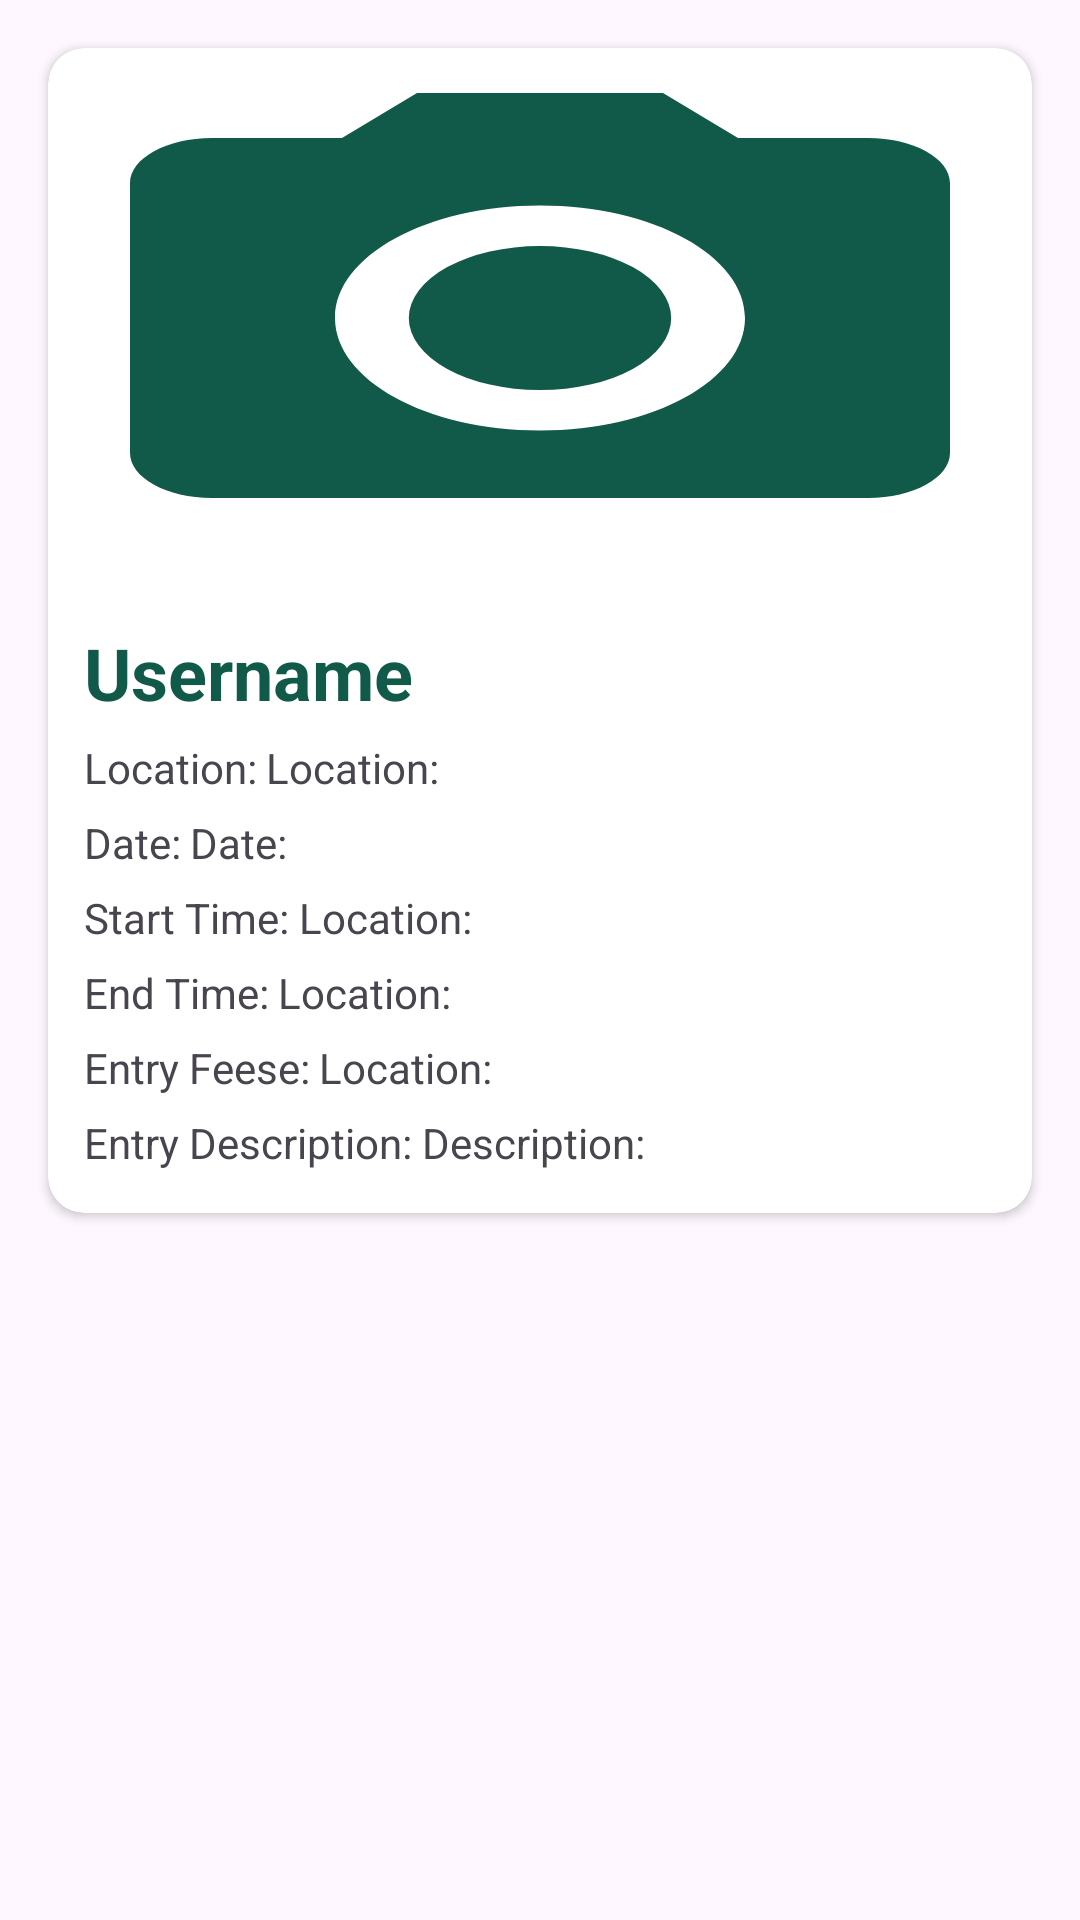

Layout XML and referenced resources for this Android screen:
<!-- AndroidManifest.xml: application theme Theme.AnimalBuddy -->
<!-- res/layout/event.xml -->
<?xml version="1.0" encoding="utf-8"?>
<LinearLayout xmlns:android="http://schemas.android.com/apk/res/android"
    android:layout_width="match_parent"
    android:layout_height="wrap_content"
    xmlns:app="http://schemas.android.com/apk/res-auto">
    <androidx.cardview.widget.CardView
        android:layout_width="match_parent"
        android:layout_height="wrap_content"
        android:layout_margin="16dp"
        app:cardCornerRadius="12dp"
        android:id="@+id/card"
        >
        <LinearLayout
            android:layout_width="match_parent"
            android:layout_height="match_parent"
            android:orientation="vertical"
            >
            <ImageView
                android:layout_width="match_parent"
                android:layout_height="180dp"
                android:src="@drawable/baseline_camera_alt_24"
                android:id="@+id/ivImage"
                android:scaleType="fitXY"
                />
            <TextView
                android:layout_width="wrap_content"
                android:layout_height="wrap_content"
                android:text="Username"
                android:layout_marginTop="12dp"
                android:textSize="24dp"
                android:textStyle="bold"
                android:textColor="@color/green"
                android:layout_marginStart="12dp"
                android:id="@+id/tvName"
                />
            <LinearLayout
                android:layout_width="match_parent"
                android:layout_height="wrap_content"
                android:orientation="horizontal"
                android:layout_marginStart="12dp"
                android:layout_marginTop="6dp"
                >
                <TextView
                    android:layout_width="wrap_content"
                    android:layout_height="wrap_content"
                    android:text="Location:"
                    /><TextView
                android:layout_width="wrap_content"
                android:layout_height="wrap_content"
                android:text="Location:"
                android:layout_marginStart="3dp"
                android:id="@+id/tvLocation"
                />
            </LinearLayout>
            <LinearLayout
                android:layout_width="match_parent"
                android:layout_height="wrap_content"
                android:orientation="horizontal"
                android:layout_marginStart="12dp"
                android:layout_marginTop="6dp"
                >
                <TextView
                    android:layout_width="wrap_content"
                    android:layout_height="wrap_content"
                    android:text="Date:"
                    /><TextView
                android:layout_width="wrap_content"
                android:layout_height="wrap_content"
                android:text="Date:"
                android:layout_marginStart="3dp"
                android:id="@+id/tvDate"
                />
            </LinearLayout> <LinearLayout
            android:layout_width="match_parent"
            android:layout_height="wrap_content"
            android:orientation="horizontal"
            android:layout_marginStart="12dp"
            android:layout_marginTop="6dp"

            >
            <TextView
                android:layout_width="wrap_content"
                android:layout_height="wrap_content"
                android:text="Start Time:"
                /><TextView
            android:layout_width="wrap_content"
            android:layout_height="wrap_content"
            android:text="Location:"
            android:layout_marginStart="3dp"
            android:id="@+id/tvStarttime"
            />
        </LinearLayout>
            <LinearLayout
            android:layout_width="match_parent"
            android:layout_height="wrap_content"
            android:orientation="horizontal"
            android:layout_marginStart="12dp"
            android:layout_marginTop="6dp"


            >
            <TextView
                android:layout_width="wrap_content"
                android:layout_height="wrap_content"
                android:text="End Time:"
                /><TextView
            android:layout_width="wrap_content"
            android:layout_height="wrap_content"
            android:text="Location:"
            android:layout_marginStart="3dp"
            android:id="@+id/tvEndTime"
            />
        </LinearLayout>  <LinearLayout
            android:layout_width="match_parent"
            android:layout_height="wrap_content"
            android:orientation="horizontal"
            android:layout_marginStart="12dp"
            android:layout_marginTop="6dp"


            >
            <TextView
                android:layout_width="wrap_content"
                android:layout_height="wrap_content"
                android:text="Entry Feese:"
                /><TextView
            android:layout_width="wrap_content"
            android:layout_height="wrap_content"
            android:text="Location:"
            android:layout_marginStart="3dp"
            android:id="@+id/tvEntry"
            />
        </LinearLayout><LinearLayout
            android:layout_width="match_parent"
            android:layout_height="wrap_content"
            android:orientation="horizontal"
            android:layout_marginStart="12dp"
            android:layout_marginTop="6dp"
            android:layout_marginBottom="14dp"


            >
            <TextView
                android:layout_width="wrap_content"
                android:layout_height="wrap_content"
                android:text="Entry Description:"
                /><TextView
            android:layout_width="wrap_content"
            android:layout_height="wrap_content"
            android:text="Description:"
            android:layout_marginStart="3dp"
            android:id="@+id/tvDiscription"
            />
        </LinearLayout>
        </LinearLayout>
    </androidx.cardview.widget.CardView>

</LinearLayout>
<!-- resources referenced by this layout -->
<resources>
  <color name="green">#115A4A</color>
  <!-- drawable baseline_camera_alt_24 (drawable) -->
  <vector xmlns:android="http://schemas.android.com/apk/res/android" android:height="24dp" android:tint="#115A4A" android:viewportHeight="24" android:viewportWidth="24" android:width="24dp">
        
      <path android:fillColor="@android:color/white" android:pathData="M12,12m-3.2,0a3.2,3.2 0,1 1,6.4 0a3.2,3.2 0,1 1,-6.4 0"/>
        
      <path android:fillColor="@android:color/white" android:pathData="M9,2L7.17,4L4,4c-1.1,0 -2,0.9 -2,2v12c0,1.1 0.9,2 2,2h16c1.1,0 2,-0.9 2,-2L22,6c0,-1.1 -0.9,-2 -2,-2h-3.17L15,2L9,2zM12,17c-2.76,0 -5,-2.24 -5,-5s2.24,-5 5,-5 5,2.24 5,5 -2.24,5 -5,5z"/>
      
  </vector>
  <style name="Theme.AnimalBuddy" parent="Base.Theme.AnimalBuddy" />
  <style name="Base.Theme.AnimalBuddy" parent="Theme.Material3.DayNight.NoActionBar">
          
          
      </style>
</resources>
